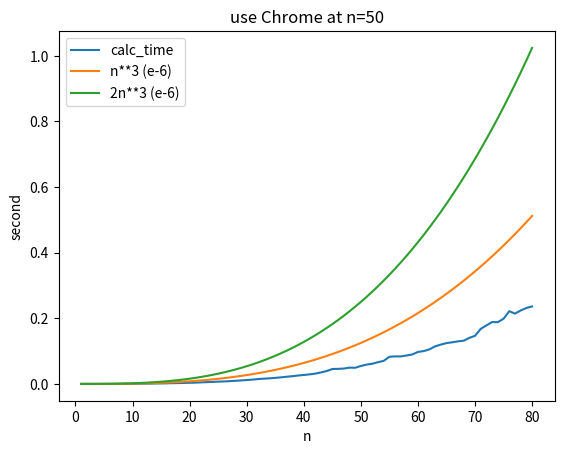

Write the Python code that produced this figure. (Note: this script raises an exception after producing the figure.)
import numpy
import time
import matplotlib.pyplot as plt

def calc_mat_mal(n):

    a = numpy.zeros((n, n))  # Matrix A
    b = numpy.zeros((n, n))  # Matrix B
    c = numpy.zeros((n, n))  # Matrix C

    #Initialize the matrices to some values.
    for i in range(n):
        for j in range(n):
            a[i, j] = i * n + j
            b[i, j] = j * n + i
            c[i, j] = 0

    begin = time.time()

    # Write code to calculate C = A * B                  #
    # (without using numpy librarlies e.g., numpy.dot()) #
    for i in range(n):
        for j in range(n):
            for k in range(n):
                c[i][j] += a[i][k]*b[k][j]

    end = time.time()
    print("time: %.6f sec" % (end - begin))

    # Print C for debugging. Comment out the print before measuring the execution time.
    total = 0
    for i in range(n):
        for j in range(n):
            # print c[i, j]
            total += c[i, j]
    # Print out the sum of all values in C.
    # This should be 450 for N=3, 3680 for N=4, and 18250 for N=5.
    print("sum: %.6f" % total)
    return end-begin

def visualize():
    x = [i for i in range(1,81)]
    y1 = []
    #y2 = [i*numpy.log(i) for i in range(1, 81)]
    y2 = [(i**3)*(10**(-6)) for i in range(1,81)]
    y3 = [2*(i**3)*(10**(-6)) for i in range(1,81)]
    for n in range(1,81):
        print(n )
        time = calc_mat_mal(n)
        y1.append(time)

    plt.plot(x, y1, label = "calc_time")
    plt.plot(x, y2, label = "n**3 (e-6)")
    plt.plot(x, y3, label = "2n**3 (e-6)")
    plt.xlabel("n")
    plt.ylabel("second")
    plt.legend()
    plt.title("use Chrome at n=50")
    #plt.show()
    plt.savefig(
        "/Users/<user>/Desktop/myLeetCode_/STEP/class2/step_homework1.png")

visualize()


